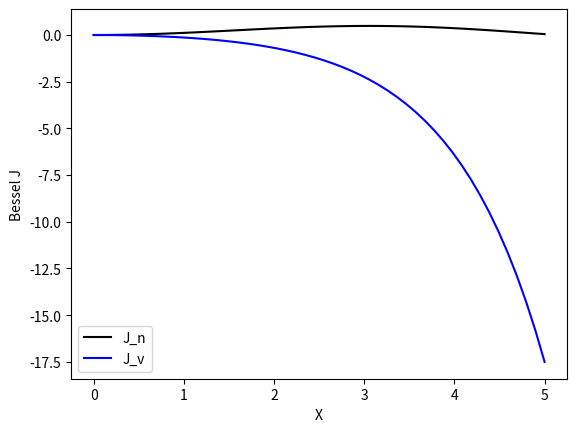
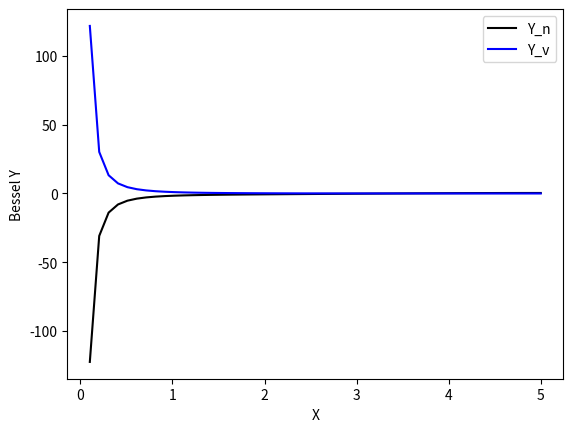
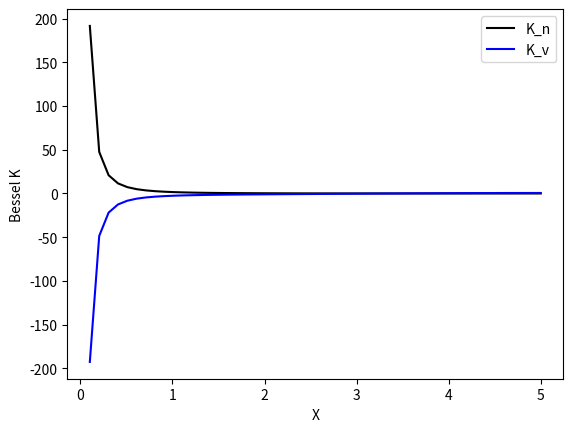
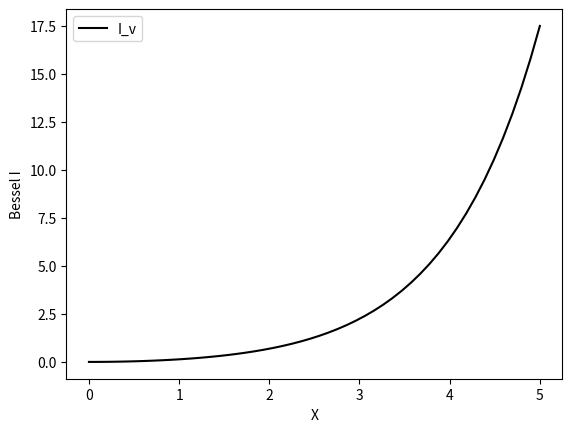

Source code (Python) for these figures, in order:
import numpy as np
import matplotlib.pyplot as plt

#Função de Bessel  de primeira espécie de ordem real
from scipy.special import jn

#Função de Bessel  de primeira espécie de ordem real e argumento complexo
from scipy.special import jv

#Função de Bessel  de segunda espécie de ordem real e argumento real
from scipy.special import yn

#Função de Bessel  de segunda espécie de ordem real e argumento complexo
from scipy.special import yv

#Função modificada de Bessel de primeira espécie e ordem real
from scipy.special import iv

#Função modificada de Bessel de segunda espécie e ordem inteira
from scipy.special import kn

#Função modificada de Bessel de segunda espécie e ordem real
from scipy.special import kv

x = np.linspace(0,5,50)

z = np.linspace(0,5,50)*1j

ordem = 2

y_jn = jn(ordem,x)

y_jv = jv(ordem,z)

plt.figure(1)
plt.plot(x,y_jn,color='black',label='J_n')
plt.plot(x,y_jv,color='blue',label='J_v')
plt.xlabel('X')
plt.ylabel('Bessel J')
plt.legend()
plt.show()

y_yn = yn(ordem,x)

y_yv = yv(ordem,z)

plt.figure(2)
plt.plot(x,y_yn,color='black',label='Y_n')
plt.plot(x,y_yv,color='blue',label='Y_v')
plt.xlabel('X')
plt.ylabel('Bessel Y')
plt.legend()
plt.show()

y_kn = kn(ordem,x)

y_kv = kv(ordem,z)

plt.figure(3)
plt.plot(x,y_kn,color='black',label='K_n')
plt.plot(x,y_kv,color='blue',label='K_v')
plt.xlabel('X')
plt.ylabel('Bessel K')
plt.legend()
plt.show()

y_iv = iv(ordem,x)

plt.figure(4)
plt.plot(x,y_iv,color='black',label='I_v')
plt.xlabel('X')
plt.ylabel('Bessel I')
plt.legend()
plt.show()